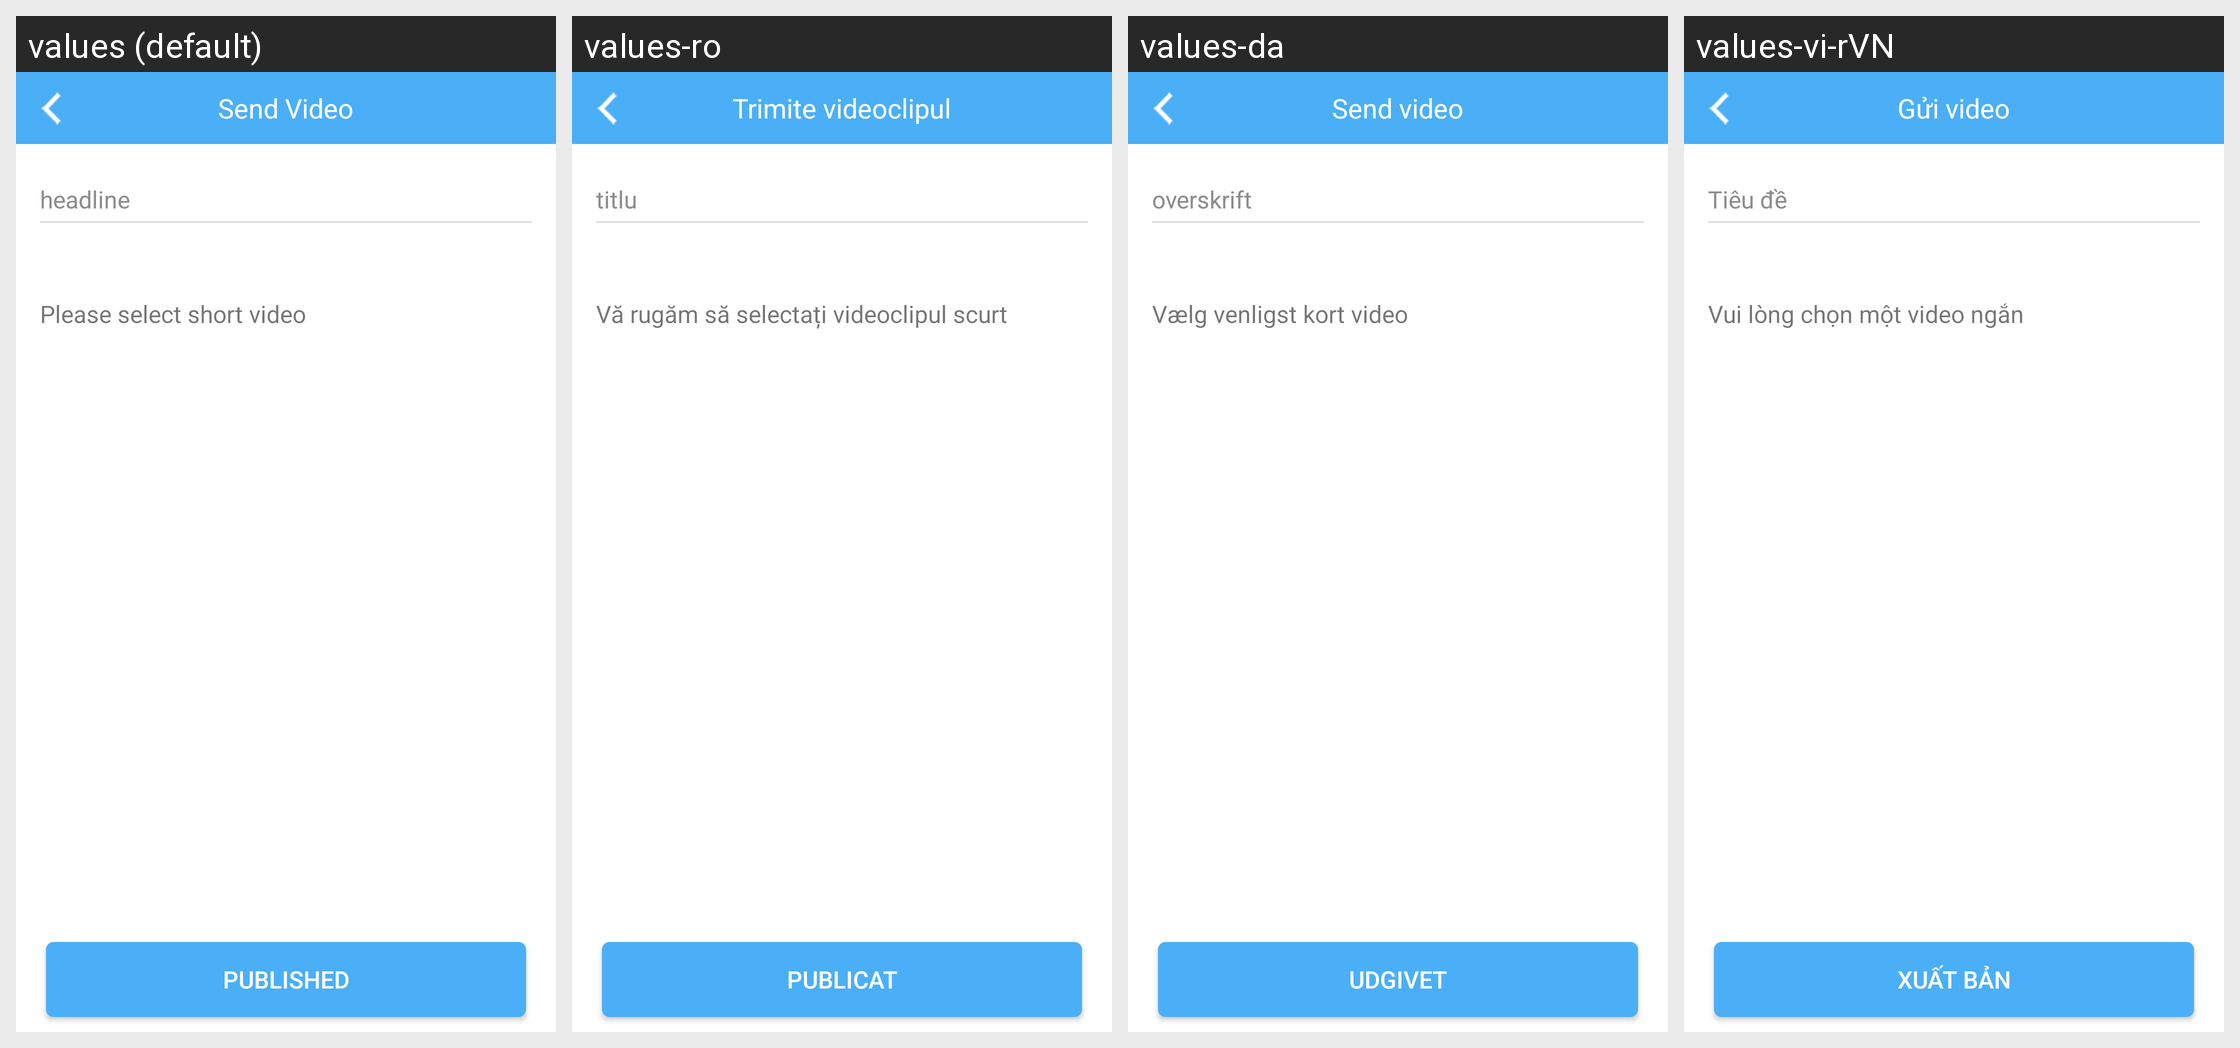

This grid shows one Android layout under several languages. Give, for every string resource on the screen, its name, the default text and each shown locale's text.
Android screen res/layout/activity_relese_video.xml rendered under 4 locales, left to right: values (default), values-ro, values-da, values-vi-rVN. Device: Nexus 5 (rendered at 1080×1920; each locale shown at half size, 540×960, under a caption strip naming it); theme AppTheme.
Other locales in the repository, not shown: values-de, values-de-rDE, values-en, values-es, values-fr, values-fr-rFR, values-it, values-ja, values-ja-rJP, values-ko, values-ko-rKR, values-nl, values-pl, values-pt, values-ru, values-tr, values-zh, values-zh-rCN, values-zh-rHK, values-zh-rTW.
Strings drawn on this screen, with the default value and each locale's value (text and hints the layout hard-codes, and strings that could not be matched under every locale, appear in the picture but are not listed):

sendvideo
  values: Send Video
  values-ro: Trimite videoclipul
  values-da: Send video
  values-vi-rVN: Gửi video

comment_title
  values: headline
  values-ro: titlu
  values-da: overskrift
  values-vi-rVN: Tiêu đề

chose
  values: Please select short video
  values-ro: Vă rugăm să selectați videoclipul scurt
  values-da: Vælg venligst kort video
  values-vi-rVN: Vui lòng chọn một video ngắn

comment_publish
  values: published
  values-ro: publicat
  values-da: udgivet
  values-vi-rVN: Xuất bản
